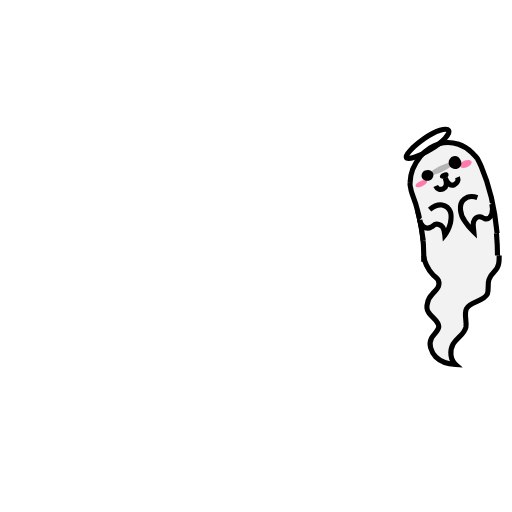
t = 0.00 s
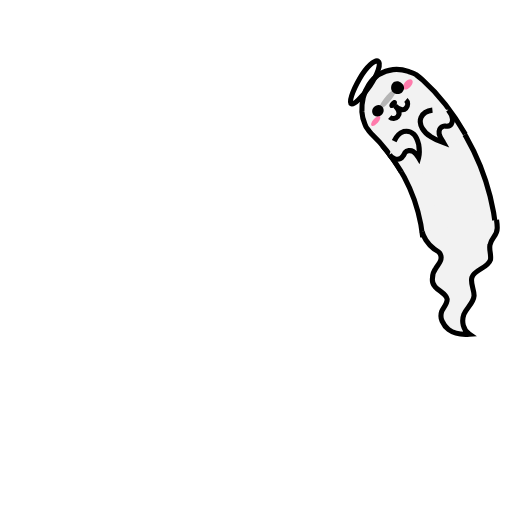
t = 0.31 s
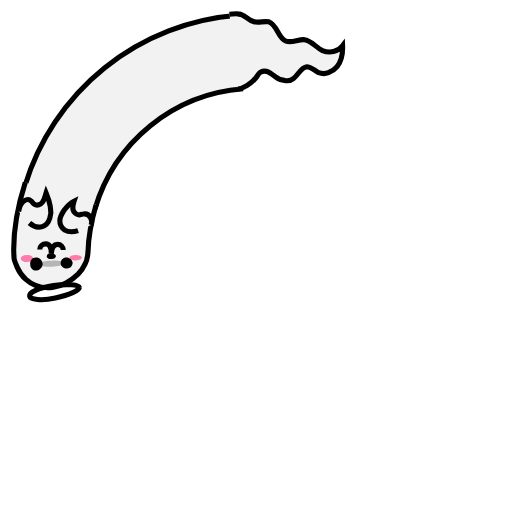
t = 0.94 s
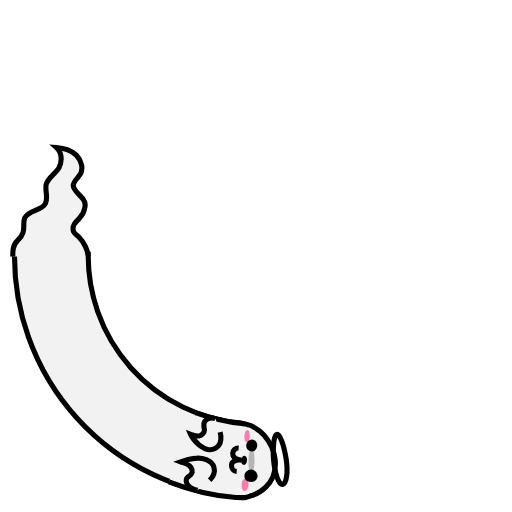
t = 1.25 s
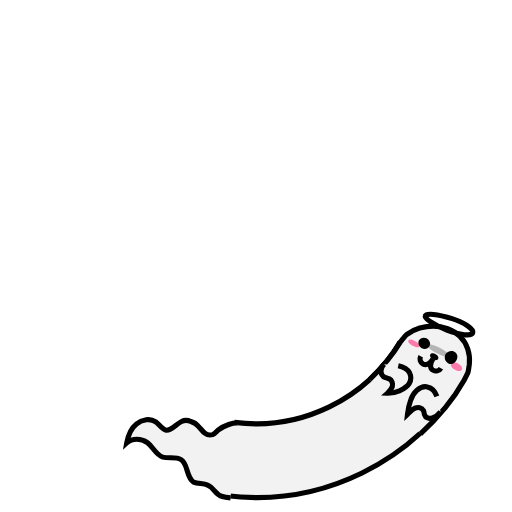
t = 1.56 s
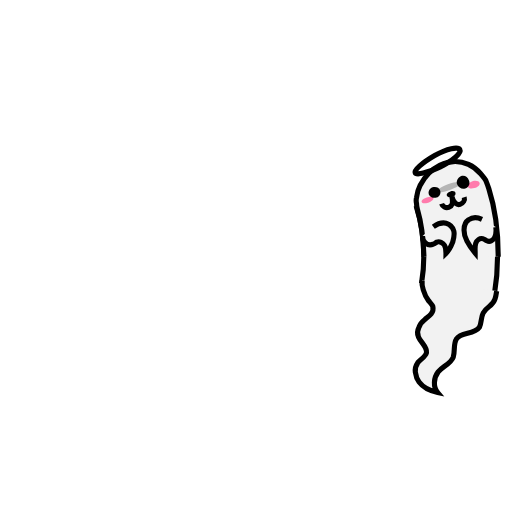
t = 2.19 s

The animated SVG that drew these frames (rendered in a browser with its animation timeline set to each time). Animation: 7 SMIL elements (animate=4,animateTransform=3); one cycle of 2.50 s, repeats indefinitely.

<svg class="lds-spookyghost" width="200px"  height="200px"  xmlns="http://www.w3.org/2000/svg" xmlns:xlink="http://www.w3.org/1999/xlink" viewBox="0 0 100 100" preserveAspectRatio="xMidYMid" style="background: none;">      <g transform="translate(50 50)">
      <g transform="scale(1 -1)">
      <g transform="translate(-50 -50)">
      <g transform="rotate(16.4774 50 50)">
        <animateTransform attributeName="transform" type="rotate" values="-2 50 50;359 50 50" keyTimes="0;1" dur="2.5s" repeatCount="indefinite" calcMode="spline" keySplines="0.5 0 0.5 1"></animateTransform>
        <circle cx="50" cy="50" r="39.891" stroke="#f2f2f2" stroke-width="14.4" fill="none" stroke-dasharray="0 300">
          <animate attributeName="stroke-dasharray" values="10 300;60.15421082128821 300;4 300" keyTimes="0;0.5;1" dur="2.5s" repeatCount="indefinite" calcMode="linear" keySplines="0 1 1 0;0 1 1 0"></animate>
        </circle>
        <circle cx="50" cy="50" r="39.891" stroke="#f2f2f2" stroke-width="7.2" fill="none" stroke-dasharray="0 300">
          <animate attributeName="stroke-dasharray" values="10 300;60.15421082128821 300;4 300" keyTimes="0;0.5;1" dur="2.5s" repeatCount="indefinite" calcMode="linear" keySplines="0 1 1 0;0 1 1 0"></animate>
        </circle>
        <circle cx="50" cy="50" r="32.771" stroke="#000000" stroke-width="1" fill="none" stroke-dasharray="0 300">
          <animate attributeName="stroke-dasharray" values="10 300;49.41750376837973 300;4 300" keyTimes="0;0.5;1" dur="2.5s" repeatCount="indefinite" calcMode="linear" keySplines="0 1 1 0;0 1 1 0"></animate>
        </circle>
        <circle cx="50" cy="50" r="47.171" stroke="#000000" stroke-width="1" fill="none" stroke-dasharray="0 300">
          <animate attributeName="stroke-dasharray" values="10 300;72.03697087422624 300;4 300" keyTimes="0;0.5;1" dur="2.5s" repeatCount="indefinite" calcMode="linear" keySplines="0 1 1 0;0 1 1 0"></animate>
        </circle>
      </g></g> </g></g>
      <g transform="rotate(341.574 49.9999 50)">
        <animateTransform attributeName="transform" type="rotate" values="360 50 50;0 50 50" keyTimes="0;1" dur="2.5s" repeatCount="indefinite" calcMode="spline" keySplines="0.5 0 0.5 1"></animateTransform>
        <path fill="#f2f2f2" stroke="#000000" d="M82.8,50c0,0.9,0.7,2.6,1.8,3.7c0.3,0.3,0.8,0.6,1,1c0.2,0.5,0.2,1-0.1,1.5c-0.3,0.5-0.8,0.9-1.1,1.3 c-0.5,0.5-0.8,1.1-0.9,1.7c-0.2,0.6-0.2,1.2,0.2,1.8c0.6,1,2,1.7,2,2.8c-0.1,0.9-1,1.5-1.4,2.2c-0.3,0.6-0.4,1.2-0.2,1.9 c0.2,0.7,0.5,1.3,1,1.8c1,1,2.4,1.4,3.9,1.5c-1.1-1-1.2-2.7-0.5-4c0.7-1.2,2.2-1.9,2.5-3.3c0.2-1.2-0.4-2.5,0.1-3.6 c0.7-1.5,3.3-1.3,4.1-2.9c0.3-0.9,0-1.9,0.3-2.8c0.2-0.7,0.6-1.1,1-1.5c0.4-0.4,0.8-0.9,0.9-1.6c0.1-0.5,0.1-0.9,0.1-1.6"></path>

      </g>
      <g transform="rotate(311.473 50 50)">
        <animateTransform attributeName="transform" type="rotate" values="360 50 50;0 50 50" keyTimes="0;1" dur="2.5s" repeatCount="indefinite" calcMode="spline" keySplines="0.5 0 0.5 1" begin="-0.25s"></animateTransform>

        <path fill="#f2f2f2" stroke="#000000" d="M82.8,50c-0.1-3.1-0.4-6.2-1.3-9.2c-0.1-0.4-0.2-0.8-0.2-1.2c-0.1-0.4-0.1-0.8,0-1.2c0.1-0.8,0.3-1.6,0.7-2.4 c0.8-1.5,2-3,3.8-3.9l0,0c1.8-0.9,3.8-1,5.6-0.2c0.9,0.4,1.7,1,2.4,1.8c0.3,0.4,0.7,0.8,1,1.3c0.2,0.5,0.4,1,0.6,1.6 c1.4,4.3,1.9,8.8,1.9,13.3"></path>
        <path fill="#ff7bac" d="M93.6,35.5c0.1,0.4-0.3,0.8-1,1c-0.6,0.2-1.2,0.1-1.3-0.3c-0.1-0.3,0.3-0.8,0.9-1S93.5,35.1,93.6,35.5z"></path>
        <path fill="#ff7bac" d="M82.3,39.3c0.1,0.3,0.6,0.3,1.3,0.1c0.6-0.2,1.1-0.6,1-0.9c-0.1-0.3-0.7-0.3-1.3-0.1 C82.6,38.6,82.2,39,82.3,39.3z"></path>
        <path fill="#000000" d="M88.9,37.5c0.1,0.3-0.2,0.7-0.7,0.8c-0.5,0.1-0.9,0-1-0.3c-0.1-0.3,0.2-0.7,0.7-0.8C88.4,37,88.9,37.2,88.9,37.5z"></path>
        <path fill="none" stroke="#000000" d="M86.2,39.6c0.2,0.6,0.8,0.9,1.4,0.7c0.6-0.2,0.9-0.9,0.6-2.1c0.3,1.2,1,1.7,1.6,1.5c0.6-0.2,1-0.8,0.8-1.4"></path>
        <path fill="#f2f2f2" stroke="#000000" d="M82.5,45.9c0,0.5,0.1,0.9,0.5,1.3c0.4,0.4,1,0.6,1.6,0.3c0.3-0.1,0.5-0.3,0.7-0.4c0.5-0.2,1.2,0.1,1.5,0.6 c0.3,0.5,0.3,1,0.3,1.6c0.6-0.6,1-1.4,1.3-2.2c0.2-0.7,0.4-1.5,0.2-2.2c-0.2-0.7-0.8-1.3-1.5-1.5c-0.9-0.2-1.8,0.2-2.5,0.7"></path>
        <path fill="#f2f2f2" stroke="#000000" d="M96.8,44.1c0.1,0.7,0.1,1.4-0.2,2c-0.3,0.6-0.9,1-1.5,0.7c-0.3-0.1-0.5-0.4-0.8-0.4c-0.6-0.2-1.2,0.3-1.4,0.9 c-0.2,0.6-0.1,1.2-0.1,1.9c-0.6-0.7-1.2-1.5-1.6-2.3c-0.4-0.7-0.6-1.5-0.6-2.2c0-0.8,0.3-1.6,0.9-2c0.7-0.5,1.7-0.5,2.6-0.1"></path>
        <path fill="#b5b5b5" d="M85.3,37.2c0.1,0.3,1.2,0.2,2.5-0.3c1.3-0.4,2.2-1.1,2.1-1.4c-0.1-0.3-1.2-0.2-2.5,0.3 C86.1,36.3,85.2,36.9,85.3,37.2z"></path>
        <path fill="#000000" d="M91.5,35c0.3,0.7,0,1.4-0.7,1.6c-0.6,0.2-1.3-0.1-1.6-0.8c-0.2-0.6,0.1-1.3,0.7-1.6C90.6,33.9,91.3,34.3,91.5,35z"></path>
        <path fill="#000000" d="M85.9,37c0.2,0.6-0.1,1.2-0.7,1.4c-0.6,0.2-1.3-0.1-1.5-0.6c-0.2-0.5,0.1-1.2,0.7-1.4C85,36.2,85.7,36.4,85.9,37z"></path>
        <path fill="none" stroke="#000000" d="M89.7,29c0.4,0.7-1.4,2.2-3.8,3.4c-2.5,1.2-4.7,1.7-4.9,1.2c-0.3-0.5,1.4-2,3.8-3.4S89.4,28.4,89.7,29z"></path>

      </g></svg>